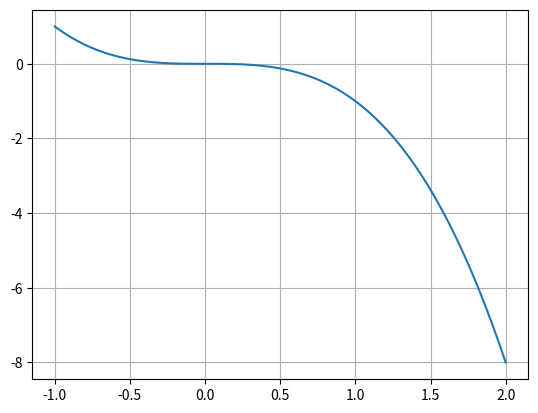

Source code (Python):
import matplotlib.pyplot as plt
import numpy as np

K0 = 3*10**(-59)

def f(alpha):
    return 2*K0*(1-alpha)**2*(1+alpha/2)-alpha**3

def trace_f(xmin,xmax, N=100):
    tx=np.linspace(xmin,xmax,N)
    ty= [f(x) for x in tx]
    plt.plot(tx,ty)
    plt.grid()
    plt.show()

trace_f(-1,2)